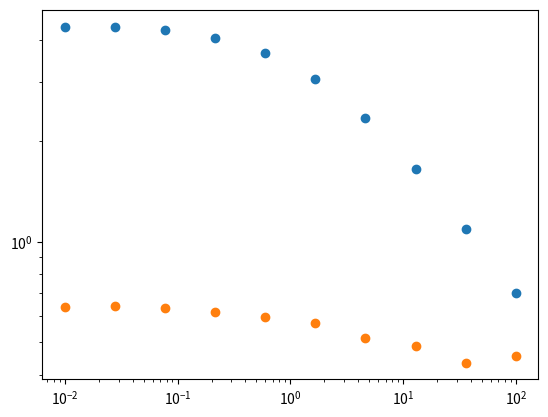

Reproduce this figure in Python.
# ---
# jupyter:
#   jupytext:
#     formats: ipynb,py:light
#     text_representation:
#       extension: .py
#       format_name: light
#       format_version: '1.5'
#       jupytext_version: 1.6.0
#   kernelspec:
#     display_name: Python 3
#     language: python
#     name: python3
# ---

import matplotlib.pyplot as plt
import numpy as np
from scipy.interpolate import pade

rng = np.random.default_rng()


# +
def a2(d, nsamples=10000):
    x = rng.standard_normal(size=nsamples)
    return 2 * np.pi * np.mean(np.exp(-(x ** 2) / 2) / (1 + d * x ** 2))


def a3(d, nsamples=10000):
    x1 = rng.standard_normal(size=nsamples)
    x2 = rng.standard_normal(size=nsamples)
    return (2 * np.pi) ** 2 * np.mean(
        np.exp(-((x1 + x2) ** 2) / 2)
        / ((2 + 2 * d * (x1 + x2) ** 2) * (3 + d * (x1 + x2) ** 2 + x1 ** 2 + x2 ** 2))
    )


# -


def coeffs(d, nsamples=10000):
    p, q = pade([a2(d), a3(d)], 1)
    return p.coefficients[0], q.coefficients[0]


a2(1)

a3(1)

d = 1
p, q = pade([a2(d), a3(d)], 1)
coeffs(d)

q.coefficients[0]

D = np.logspace(-2, 2, 10)
for d in D:
    mut, sel = coeffs(d)
    plt.loglog(d, mut, "o", color="C0")

D = np.logspace(-2, 2, 10)
for d in D:
    mut, sel = coeffs(d)
    plt.loglog(d, -sel, "o", color="C1")
